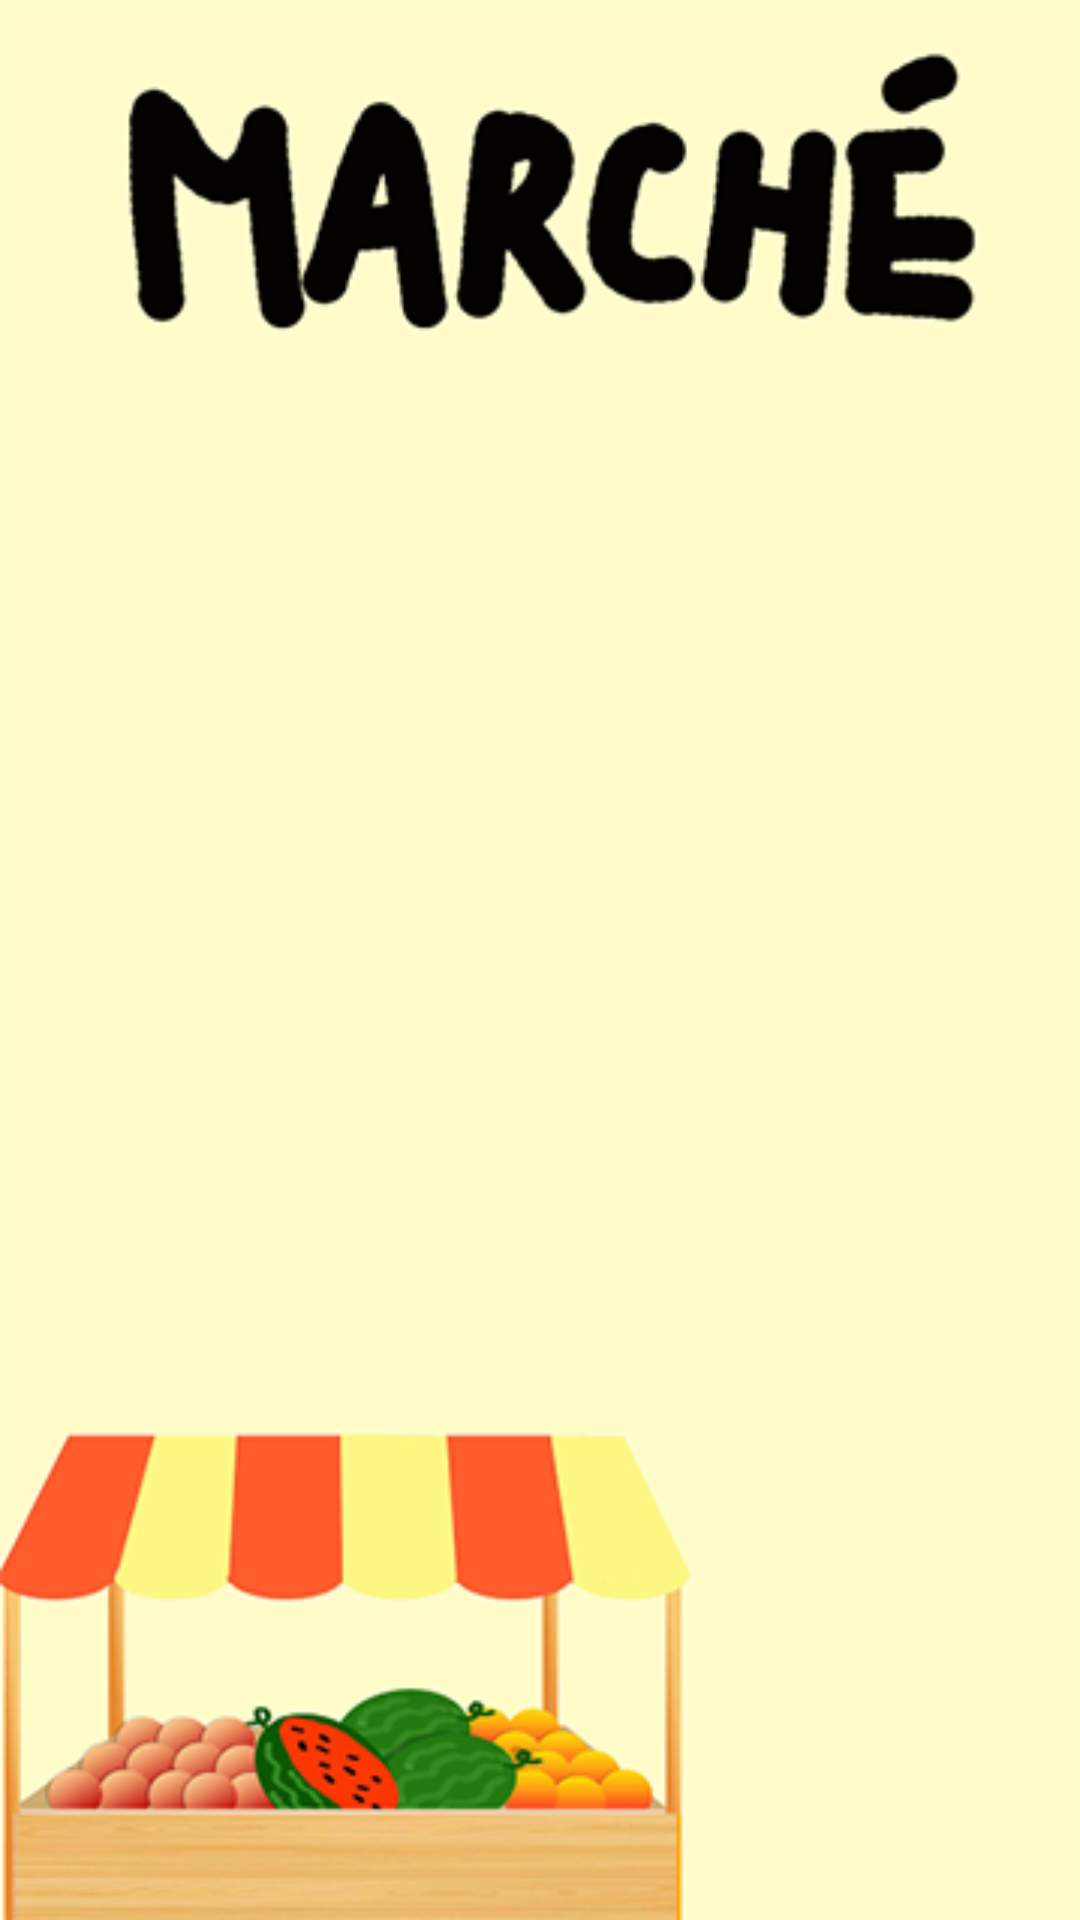

Here is an Android app screen rendered from its layout file. Give the layout XML and the strings, colors and styles it references.
<!-- AndroidManifest.xml: application theme AppTheme -->
<!-- res/layout/marchelevel.xml -->
<?xml version="1.0" encoding="utf-8"?>
<android.support.constraint.ConstraintLayout xmlns:android="http://schemas.android.com/apk/res/android"
    xmlns:app="http://schemas.android.com/apk/res-auto"
    xmlns:tools="http://schemas.android.com/tools"
    android:layout_width="match_parent"
    android:layout_height="match_parent"
    android:background="@drawable/marche_lm"
    tools:context=".Marchelevel"
    tools:layout_editor_absoluteY="81dp">

</android.support.constraint.ConstraintLayout>
<!-- resources referenced by this layout -->
<resources>
  <!-- drawable marche_lm: png bitmap (drawable, 60512 bytes) -->
  <style name="AppTheme" parent="Theme.AppCompat.Light.DarkActionBar">
          
          <item name="colorPrimary">@color/colorPrimary</item>
          <item name="colorPrimaryDark">@color/colorPrimaryDark</item>
          <item name="colorAccent">@color/colorAccent</item>
      </style>&gt;
  <!-- not gathered from this repository: default colours our renderer supplied (Android Studio template values) -->
  <color name="colorPrimary">#FF6200EE</color>
  <color name="colorPrimaryDark">#FF3700B3</color>
  <color name="colorAccent">#FF03DAC5</color>
</resources>
